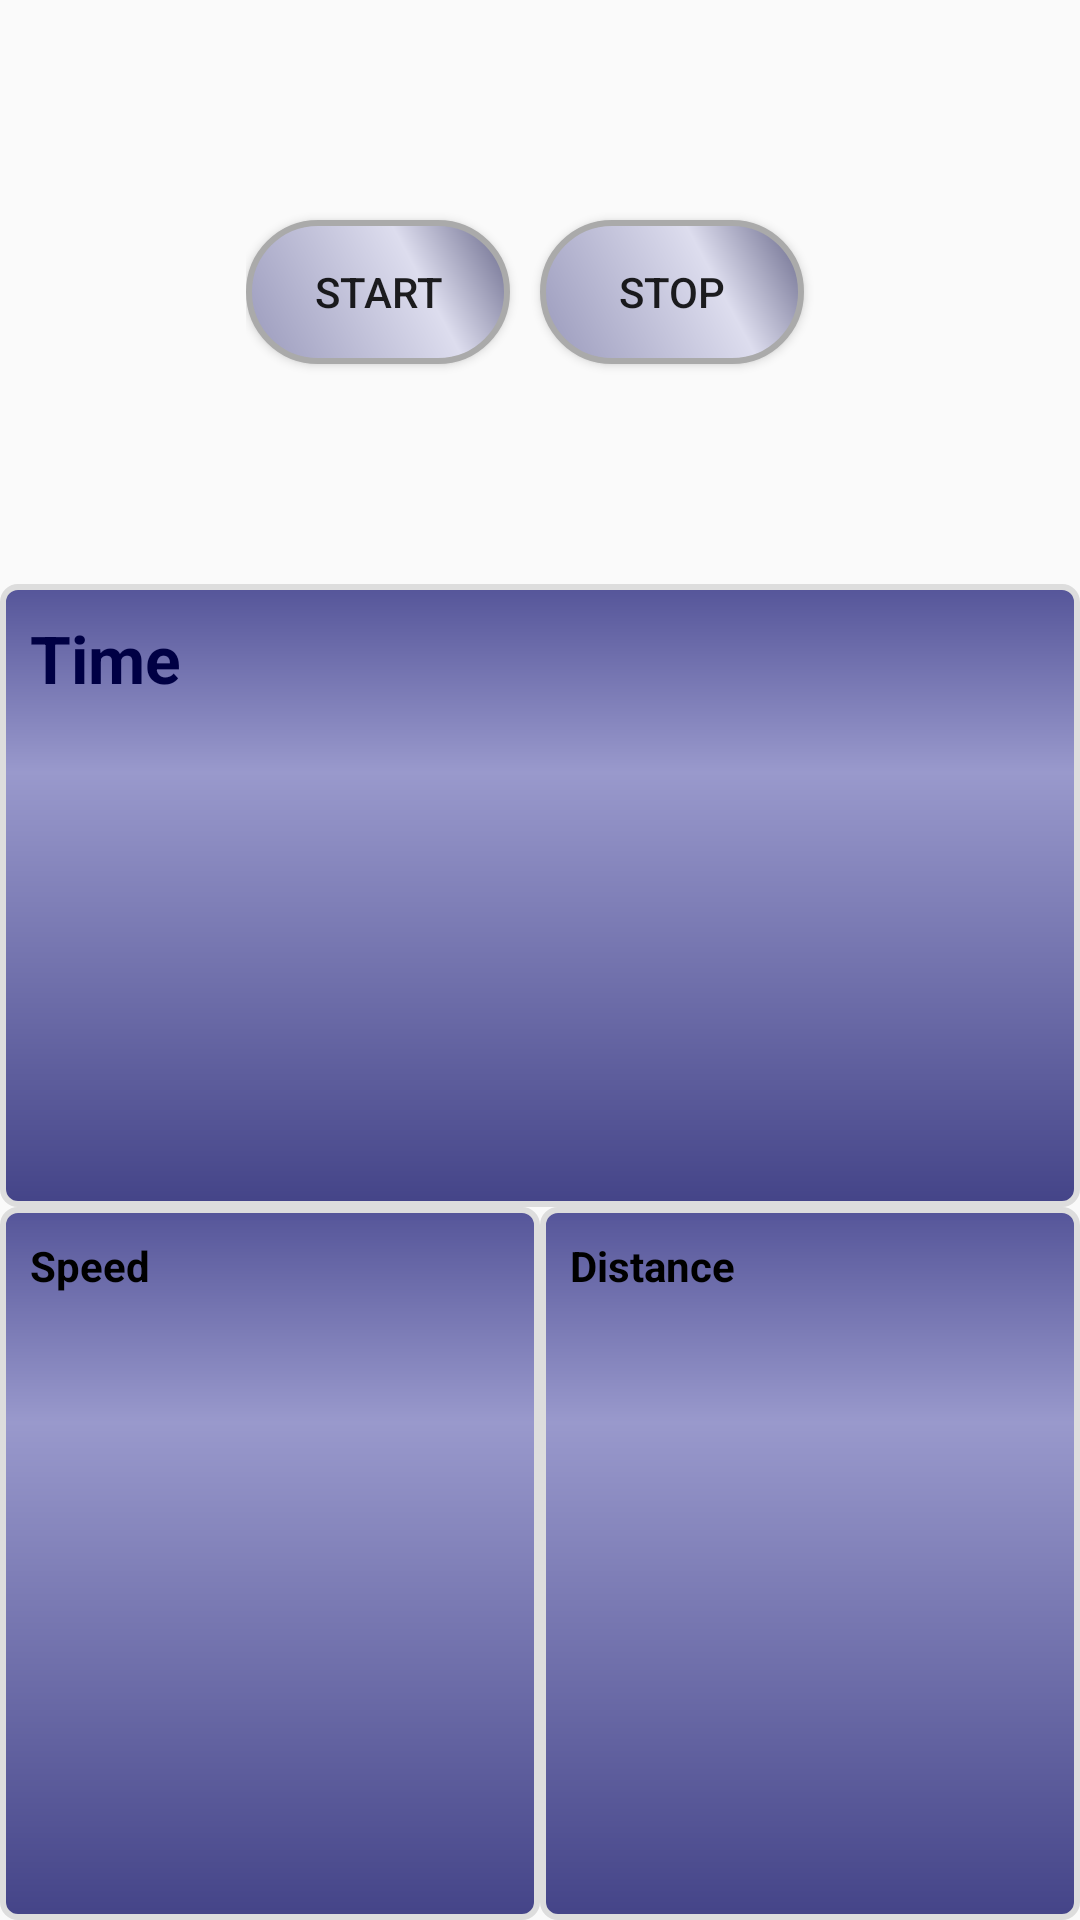

Here is an Android app screen rendered from its layout file. Give the layout XML and the strings, colors and styles it references.
<!-- AndroidManifest.xml: application theme AppTheme -->
<!-- res/layout/my_info.xml -->
<?xml version="1.0" encoding="utf-8"?>
<LinearLayout xmlns:android="http://schemas.android.com/apk/res/android"
    android:layout_width="match_parent"
    android:layout_height="match_parent"
    android:orientation="vertical">
    <LinearLayout
        android:orientation="horizontal"
        android:layout_width="wrap_content"
        android:layout_height="wrap_content"
        android:layout_gravity="center_horizontal"
        android:layout_weight="4"
        android:weightSum="1">

        <Button
            android:layout_width="wrap_content"
            android:layout_height="wrap_content"
            android:text="START"
            android:id="@+id/startButton"
            android:layout_gravity="center"
            android:background="@drawable/white_gradient"/>

        <Button
            android:layout_width="wrap_content"
            android:layout_height="wrap_content"
            android:layout_margin="10dp"
            android:text="STOP"
            android:id="@+id/stopButton"
            android:layout_gravity="center"
            android:background="@drawable/white_gradient"/>
    </LinearLayout>
    <LinearLayout
        android:orientation="vertical"
        android:layout_width="match_parent"
        android:layout_height="wrap_content"
        android:layout_gravity="center_horizontal"
        android:layout_weight="5"
        android:background="@drawable/text_gradient"
        android:weightSum="1">

        <TextView
            android:layout_width="170dp"
            android:layout_height="wrap_content"
            android:textAppearance="?android:attr/textAppearanceLarge"
            android:text="Time"
            android:layout_margin="10dp"
            android:textColor="#000044"
            android:textStyle="bold"
            android:id="@+id/showTime"
            android:layout_weight="0.13" />
    </LinearLayout>

    <LinearLayout
        android:orientation="horizontal"
        android:layout_width="match_parent"
        android:layout_height="wrap_content"
        android:layout_gravity="center_horizontal"
        android:layout_weight="5">

        <LinearLayout
            android:orientation="vertical"
            android:layout_width="match_parent"
            android:layout_height="match_parent"
            android:layout_weight="1"
            android:background="@drawable/text_gradient"
            android:weightSum="1">

            <TextView
                android:layout_width="match_parent"
                android:layout_height="wrap_content"
                android:text="Speed"
                android:layout_margin="10dp"
                android:textColor="#000000"
                android:textStyle="bold"
                android:layout_weight="0.40" />
            <TextView
                android:layout_width="match_parent"
                android:layout_height="wrap_content"
                android:id="@+id/showSpeed"
                android:textSize="30dp"
                android:textStyle="bold"
                android:textColor="#EEEEEE"
                android:textAlignment="center"/>
        </LinearLayout>

        <LinearLayout
            android:orientation="vertical"
            android:layout_width="match_parent"
            android:layout_height="match_parent"
            android:layout_weight="1"
            android:background="@drawable/text_gradient"
            android:weightSum="1">

            <TextView
                android:layout_width="match_parent"
                android:layout_height="wrap_content"
                android:textColor="#000000"
                android:textStyle="bold"
                android:text="Distance"
                android:layout_margin="10dp"
                android:layout_weight="0.40" />
            <TextView
                android:layout_width="match_parent"
                android:layout_height="wrap_content"
                android:id="@+id/showDistance"
                android:textSize="30dp"
                android:textStyle="bold"
                android:textColor="#EEEEEE"
                android:textAlignment="center"/>
        </LinearLayout>
    </LinearLayout>


</LinearLayout>
<!-- resources referenced by this layout -->
<resources>
  <!-- drawable text_gradient (drawable) -->
  <?xml version="1.0" encoding="utf-8"?>
  <shape xmlns:android="http://schemas.android.com/apk/res/android">
      <gradient android:startColor="#444488" android:endColor="#555599"
          android:centerColor="#9999CC"
          android:centerY="0.7"
          android:centerX="0.5"
          android:angle="90"/>
      <stroke android:width="2dp" android:color="#DDDDDD" />
  
      <corners android:radius="5dp" />
  </shape>
  <!-- drawable white_gradient (drawable) -->
  <?xml version="1.0" encoding="utf-8"?>
  <shape xmlns:android="http://schemas.android.com/apk/res/android">
      <gradient android:startColor="#666688" android:endColor="#9999BB"
          android:centerColor="#DDDDEE"
          android:centerY="0.35"
          android:angle="225"/>
      <stroke android:width="2dp" android:color="#AAAAAA" />
      <corners android:radius="50dp" />
  </shape>
  <style name="AppTheme" parent="Theme.AppCompat.Light.DarkActionBar">
          
          <item name="colorPrimary">@color/colorPrimary</item>
          <item name="colorPrimaryDark">@color/colorPrimaryDark</item>
          <item name="colorAccent">#DDDDFF</item>
      </style>
  <color name="colorPrimary">#3F51B5</color>
  <color name="colorPrimaryDark">#303F9F</color>
</resources>
